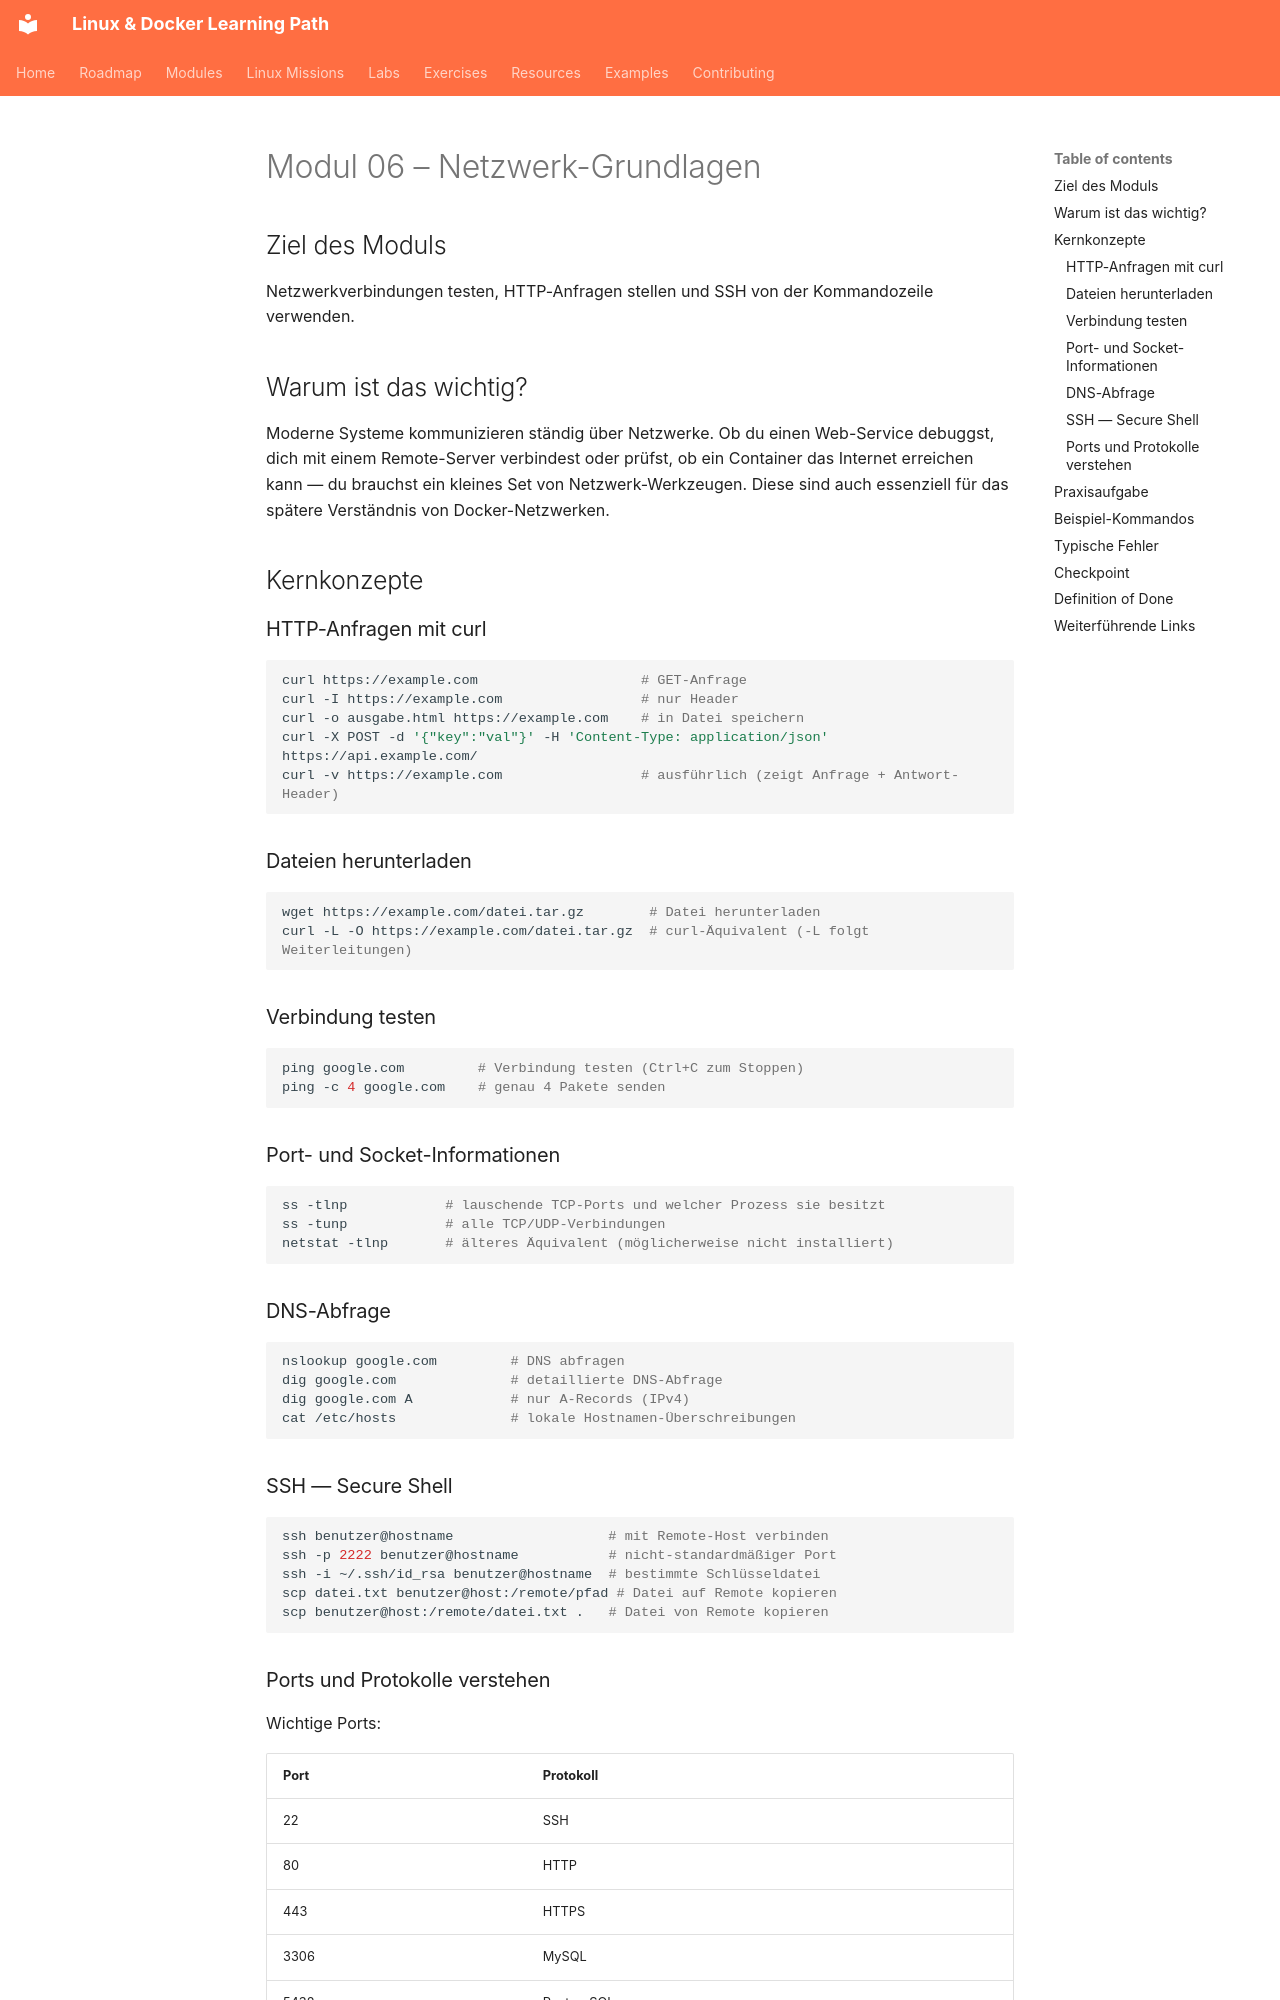

repository: SvnSchmdt/linux-docker-learning-path · page: modules/06-networking-basics/README.de/index.html · generator: mkdocs

# Modul 06 – Netzwerk-Grundlagen

## Ziel des Moduls

Netzwerkverbindungen testen, HTTP-Anfragen stellen und SSH von der Kommandozeile verwenden.

## Warum ist das wichtig?

Moderne Systeme kommunizieren ständig über Netzwerke. Ob du einen Web-Service debuggst, dich mit einem Remote-Server verbindest oder prüfst, ob ein Container das Internet erreichen kann — du brauchst ein kleines Set von Netzwerk-Werkzeugen. Diese sind auch essenziell für das spätere Verständnis von Docker-Netzwerken.

## Kernkonzepte

### HTTP-Anfragen mit curl

```bash
curl https://example.com                    # GET-Anfrage
curl -I https://example.com                 # nur Header
curl -o ausgabe.html https://example.com    # in Datei speichern
curl -X POST -d '{"key":"val"}' -H 'Content-Type: application/json' https://api.example.com/
curl -v https://example.com                 # ausführlich (zeigt Anfrage + Antwort-Header)
```

### Dateien herunterladen

```bash
wget https://example.com/datei.tar.gz        # Datei herunterladen
curl -L -O https://example.com/datei.tar.gz  # curl-Äquivalent (-L folgt Weiterleitungen)
```

### Verbindung testen

```bash
ping google.com         # Verbindung testen (Ctrl+C zum Stoppen)
ping -c 4 google.com    # genau 4 Pakete senden
```

### Port- und Socket-Informationen

```bash
ss -tlnp            # lauschende TCP-Ports und welcher Prozess sie besitzt
ss -tunp            # alle TCP/UDP-Verbindungen
netstat -tlnp       # älteres Äquivalent (möglicherweise nicht installiert)
```

### DNS-Abfrage

```bash
nslookup google.com         # DNS abfragen
dig google.com              # detaillierte DNS-Abfrage
dig google.com A            # nur A-Records (IPv4)
cat /etc/hosts              # lokale Hostnamen-Überschreibungen
```

### SSH — Secure Shell

```bash
ssh benutzer@hostname                   # mit Remote-Host verbinden
ssh -p 2222 benutzer@hostname           # nicht-standardmäßiger Port
ssh -i ~/.ssh/id_rsa benutzer@hostname  # bestimmte Schlüsseldatei
scp datei.txt benutzer@host:/remote/pfad # Datei auf Remote kopieren
scp benutzer@host:/remote/datei.txt .   # Datei von Remote kopieren
```
